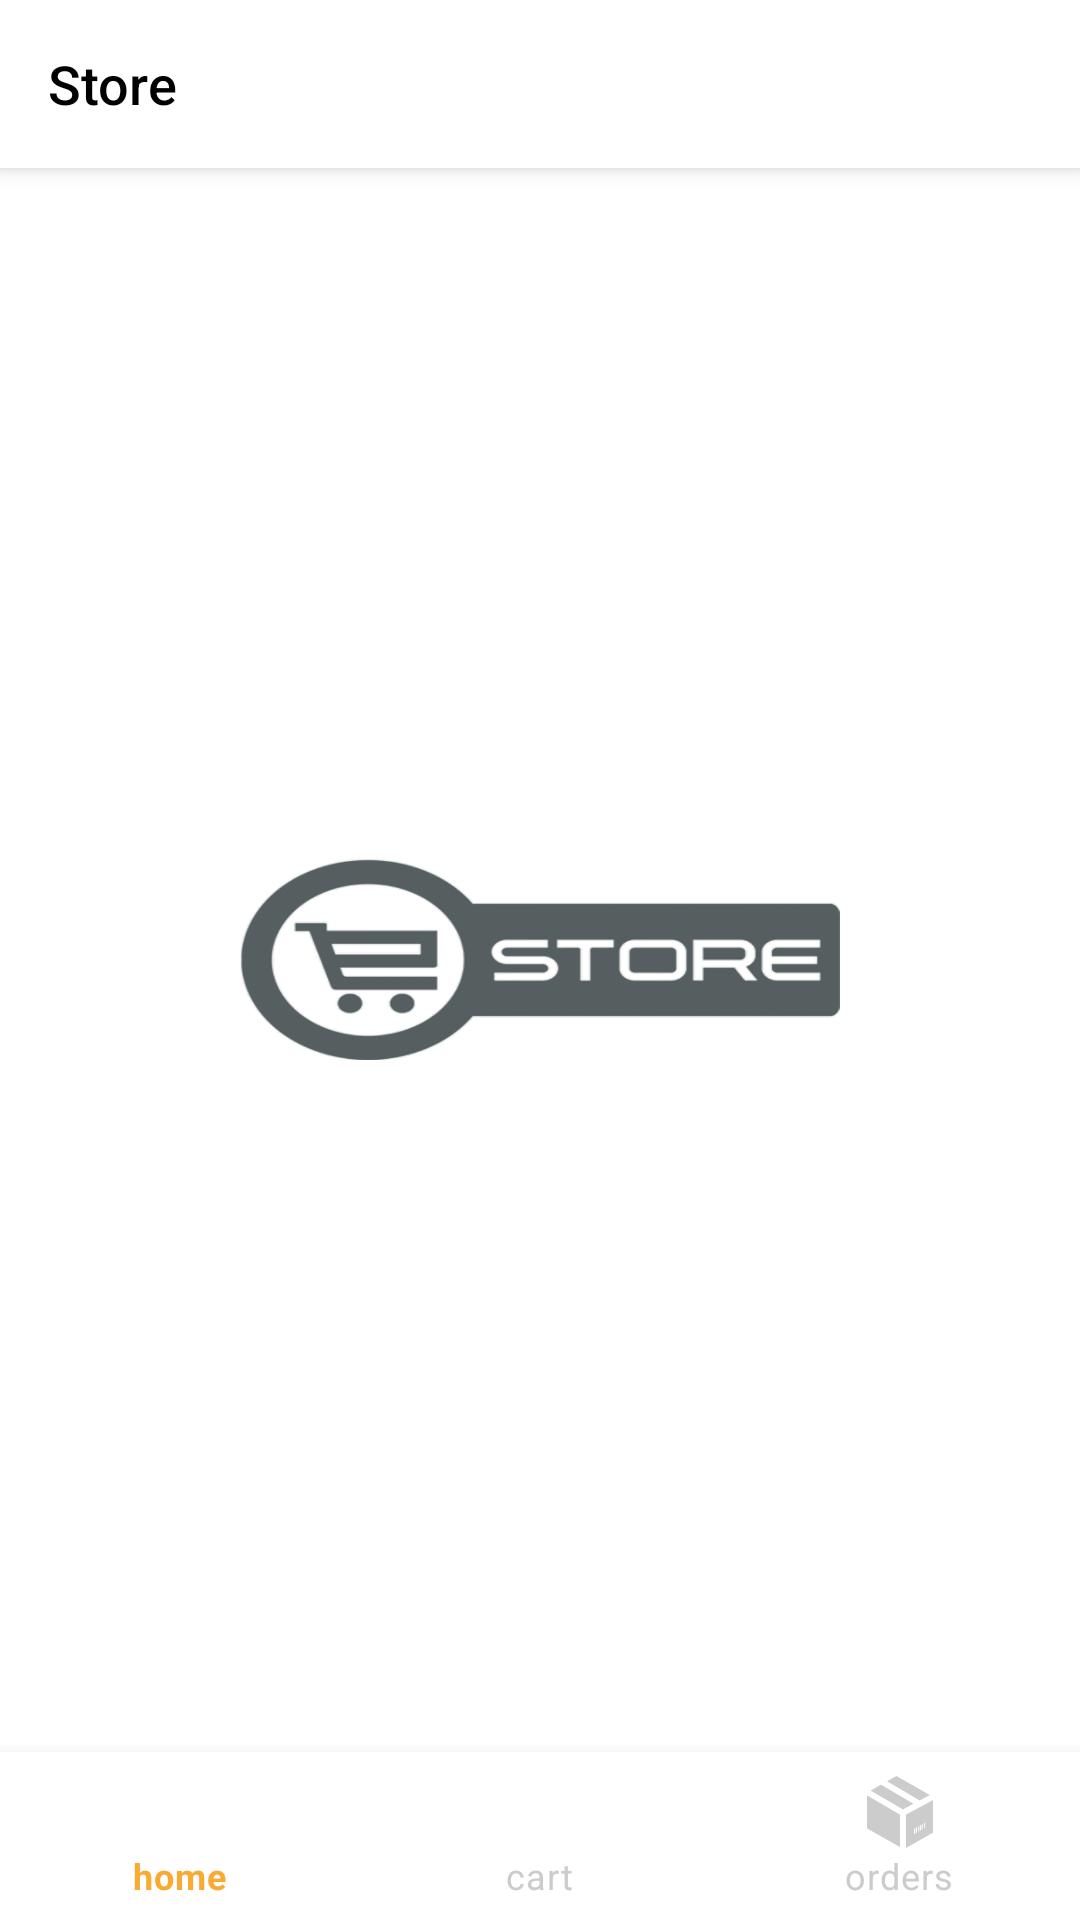

Layout XML and referenced resources for this Android screen:
<!-- AndroidManifest.xml: application theme AppTheme.Launcher -->
<!-- res/layout/activity_main.xml -->
<?xml version="1.0" encoding="utf-8"?>
<androidx.coordinatorlayout.widget.CoordinatorLayout xmlns:android="http://schemas.android.com/apk/res/android"
    xmlns:app="http://schemas.android.com/apk/res-auto"
    xmlns:tools="http://schemas.android.com/tools"
    android:id="@+id/layout_main_activity"
    android:layout_width="match_parent"
    android:layout_height="match_parent"
    tools:context="io.appicenter.store.ui.products.MainActivity">


    <ProgressBar
        android:id="@+id/main_progress"
        style="?android:attr/progressBarStyle"
        android:layout_width="wrap_content"
        android:layout_height="wrap_content"
        android:layout_gravity="center"
        android:indeterminate="true"
        android:translationZ="1dp"
        android:visibility="invisible"
        tools:visibility="visible" />

    <com.google.android.material.appbar.AppBarLayout
        android:layout_width="match_parent"
        android:layout_height="wrap_content"
        android:theme="@style/ThemeOverlay.AppCompat.Dark.ActionBar">

        <androidx.appcompat.widget.Toolbar
            android:layout_width="match_parent"
            android:layout_height="?attr/actionBarSize">
            <TextView
                android:layout_width="wrap_content"
                android:layout_height="wrap_content"
                android:text="@string/app_name"
                android:gravity="start"
                android:textColor="@android:color/black"
                android:textAppearance="@style/TextAppearance.AppCompat.Medium"
                app:fontFamily="sans-serif-medium" />
        </androidx.appcompat.widget.Toolbar>
    </com.google.android.material.appbar.AppBarLayout>

    <FrameLayout
        android:id="@+id/main_container"
        android:layout_width="match_parent"
        android:layout_height="wrap_content"
        android:layout_marginBottom="56dp"
        app:layout_behavior="@string/appbar_scrolling_view_behavior"/>

    <com.google.android.material.bottomnavigation.BottomNavigationView
        android:id="@+id/navigationBar"
        style="@style/BottomNavigation"
        android:layout_width="match_parent"
        android:layout_height="wrap_content"
        android:layout_gravity="bottom"
        app:itemIconTint="@drawable/color_state_navigation"
        app:itemTextColor="@drawable/color_state_navigation"
        app:labelVisibilityMode="labeled"
        app:layout_dodgeInsetEdges="bottom"
        app:menu="@menu/menu_bottom_navigation" />
</androidx.coordinatorlayout.widget.CoordinatorLayout>
<!-- resources referenced by this layout -->
<resources>
  <!-- drawable color_state_navigation (drawable) -->
  <?xml version="1.0" encoding="utf-8"?>
  <selector xmlns:android="http://schemas.android.com/apk/res/android">
      <item android:color="@color/grey_20" android:state_checked="false" />
      <item android:color="@color/secondaryColor" android:state_checked="true" />
  </selector>
  <string name="app_name">Store</string>
  <style name="BottomNavigation" parent="Widget.MaterialComponents.BottomNavigationView.Colored" />
  <style name="AppTheme.Launcher">
          <item name="android:windowBackground">@drawable/splash_screen</item>
          <item name="android:statusBarColor">@color/primaryDarkColor</item>
          <item name="android:navigationBarColor">@color/primaryColor</item>
      </style>
  <color name="grey_20">#cccccc</color>
  <color name="secondaryColor">#F9AA33</color>
  <!-- drawable splash_screen (drawable) -->
  <?xml version="1.0" encoding="utf-8"?>
  <layer-list xmlns:android="http://schemas.android.com/apk/res/android" android:opacity="opaque">
  
      <item android:drawable="@color/primaryColor"/>
      <item
          android:width="200dp"
          android:height="67dp"
          android:drawable="@drawable/store_logo"
          android:gravity="center">
      </item>
  
  </layer-list>
  <color name="primaryDarkColor">#999999</color>
  <color name="primaryColor">#FFFFFF</color>
  <!-- drawable store_logo: png bitmap (drawable-hdpi, 30079 bytes) -->
</resources>
